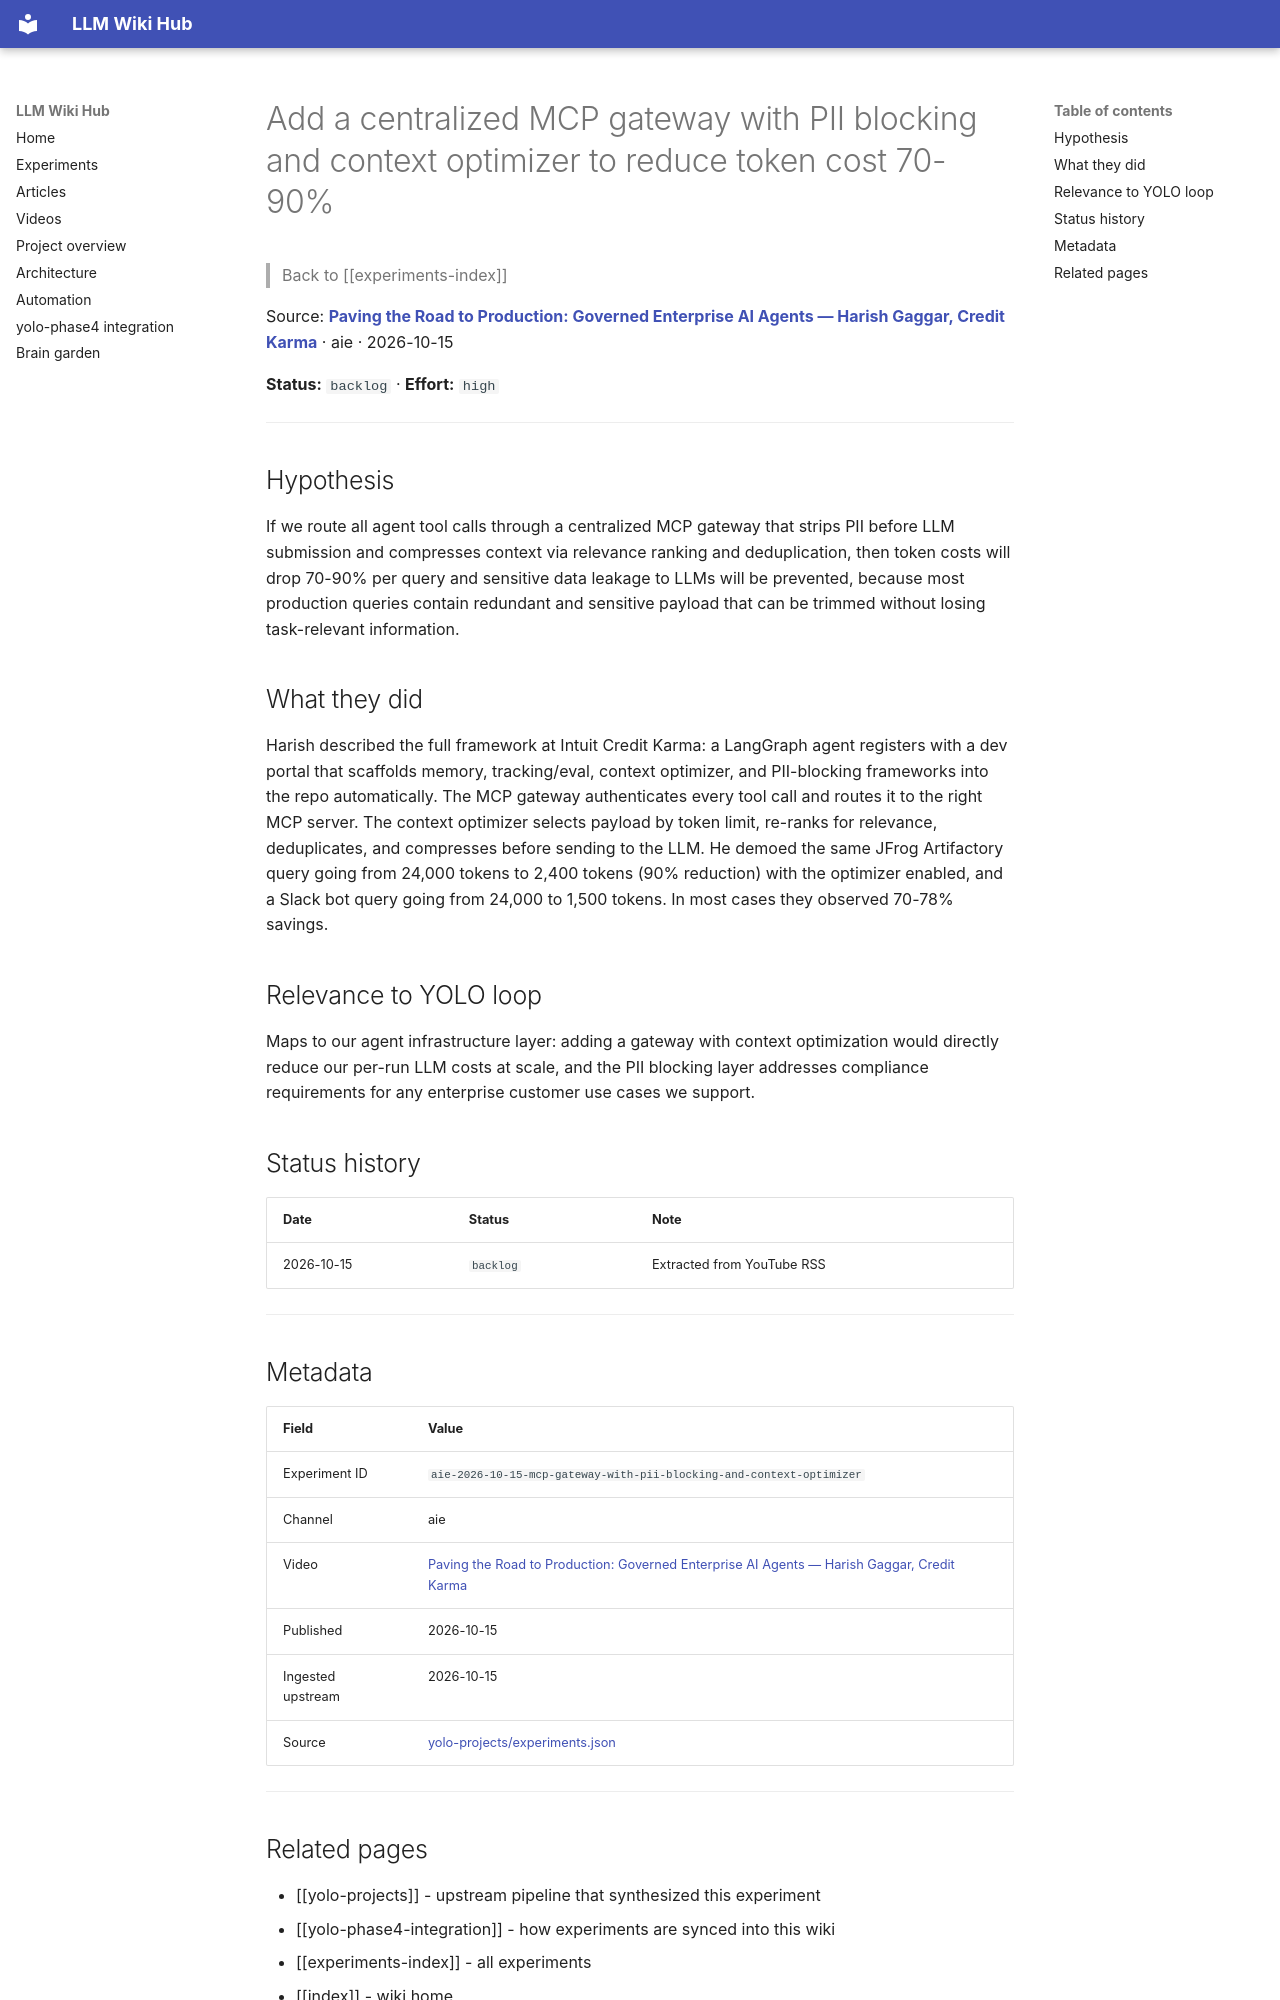

repository: Anguijm/llm-wiki-hub · page: experiments/aie-2026-10-15-mcp-gateway-with-pii-blocking-and-context-opt/index.html · generator: mkdocs

# Add a centralized MCP gateway with PII blocking and context optimizer to reduce token cost 70-90%

> Back to [[experiments-index]]

Source: **[Paving the Road to Production: Governed Enterprise AI Agents — Harish Gaggar, Credit Karma](https://www.youtube.com/watch?v=tZycGA_Fbfo)** · aie · 2026-10-15

**Status:** `backlog` · **Effort:** `high`

---

## Hypothesis

If we route all agent tool calls through a centralized MCP gateway that strips PII before LLM submission and compresses context via relevance ranking and deduplication, then token costs will drop 70-90% per query and sensitive data leakage to LLMs will be prevented, because most production queries contain redundant and sensitive payload that can be trimmed without losing task-relevant information.

## What they did

Harish described the full framework at Intuit Credit Karma: a LangGraph agent registers with a dev portal that scaffolds memory, tracking/eval, context optimizer, and PII-blocking frameworks into the repo automatically. The MCP gateway authenticates every tool call and routes it to the right MCP server. The context optimizer selects payload by token limit, re-ranks for relevance, deduplicates, and compresses before sending to the LLM. He demoed the same JFrog Artifactory query going from 24,000 tokens to 2,400 tokens (90% reduction) with the optimizer enabled, and a Slack bot query going from 24,000 to 1,500 tokens. In most cases they observed 70-78% savings.

## Relevance to YOLO loop

Maps to our agent infrastructure layer: adding a gateway with context optimization would directly reduce our per-run LLM costs at scale, and the PII blocking layer addresses compliance requirements for any enterprise customer use cases we support.

## Status history

| Date | Status | Note |
|---|---|---|
| 2026-10-15 | `backlog` | Extracted from YouTube RSS |

---

## Metadata

| Field | Value |
|---|---|
| Experiment ID | `aie-2026-10-15-mcp-gateway-with-pii-blocking-and-context-optimizer` |
| Channel | aie |
| Video | [Paving the Road to Production: Governed Enterprise AI Agents — Harish Gaggar, Credit Karma](https://www.youtube.com/watch?v=tZycGA_Fbfo) |
| Published | 2026-10-15 |
| Ingested upstream | 2026-10-15 |
| Source | [yolo-projects/experiments.json](https://github.com/Anguijm/yolo-projects/blob/main/experiments.json) |

---
